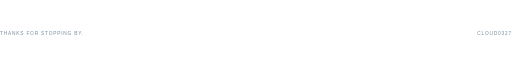
t = 0.00 s
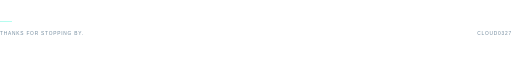
t = 0.90 s
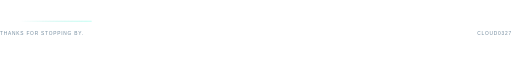
t = 2.48 s
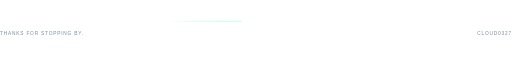
t = 4.05 s
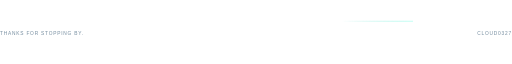
t = 5.63 s
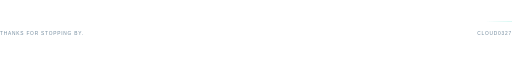
t = 7.65 s

The animated SVG that drew these frames (rendered in a browser with its animation timeline set to each time). Animation: 1 CSS @keyframes rule; one cycle of 9.00 s, repeats indefinitely.

<svg xmlns="http://www.w3.org/2000/svg" width="1280" height="56" viewBox="0 0 1280 56" role="img" aria-label="Thanks for stopping by — cloud0327">
  <style>
    .comet { animation: travel 9s ease-in-out infinite; }
    @keyframes travel { 0% { transform: translateX(-180px); opacity: 0; } 10%,80% { opacity: 1; } 100% { transform: translateX(1280px); opacity: 0; } }
    @media (prefers-reduced-motion: reduce) { .comet { animation: none; opacity: 0; } }
  </style>
  <defs><linearGradient id="line"><stop stop-color="#71dfd1"/><stop offset="1" stop-color="#71dfd1" stop-opacity="0"/></linearGradient><linearGradient id="comet"><stop stop-color="#71dfd1" stop-opacity="0"/><stop offset="1" stop-color="#b4fff1"/></linearGradient></defs>
  <path d="M0 1H1280" stroke="url(#line)"/>
  <rect class="comet" x="0" y="0" width="180" height="2" fill="url(#comet)"/>
  <text x="0" y="35" font-family="Arial, sans-serif" font-size="12" letter-spacing="2" fill="#738b9e">THANKS FOR STOPPING BY.</text>
  <text x="1280" y="35" text-anchor="end" font-family="Arial, sans-serif" font-size="12" letter-spacing="2" fill="#738b9e">CLOUD0327</text>
</svg>
